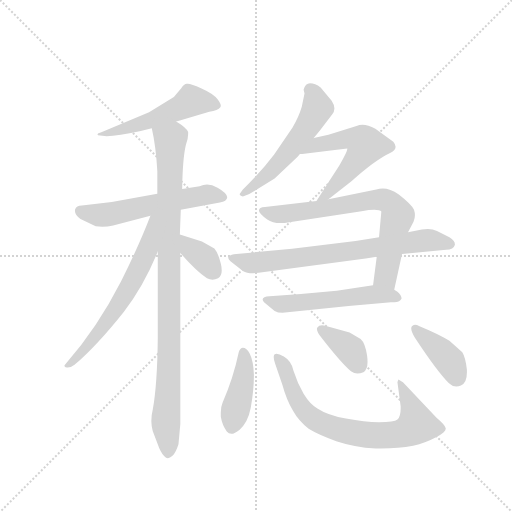
t = 0.00 s
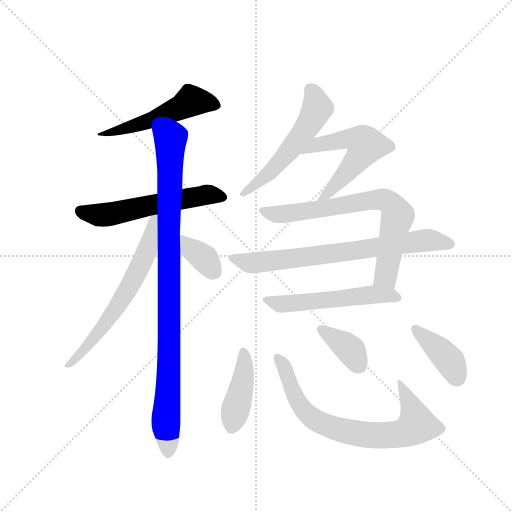
t = 2.01 s
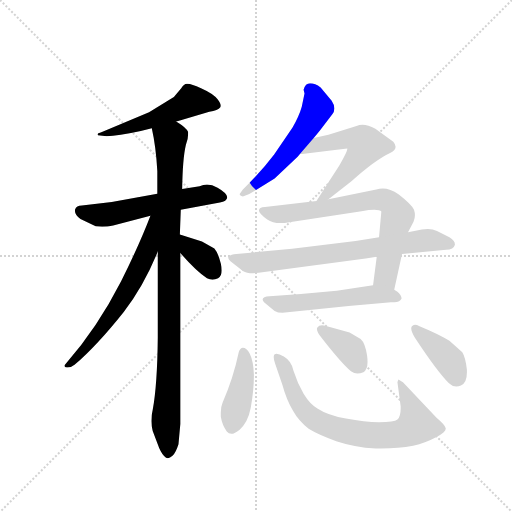
t = 4.01 s
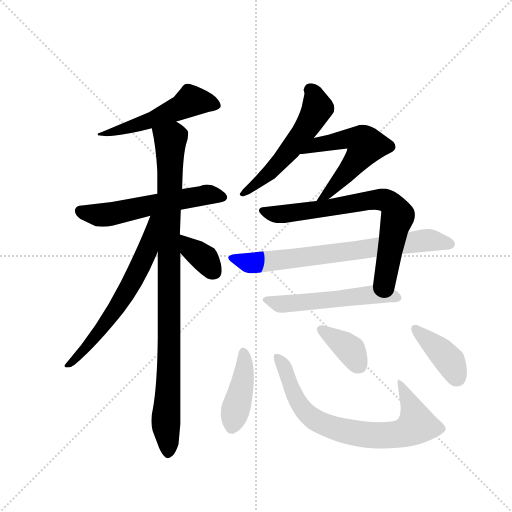
t = 6.02 s
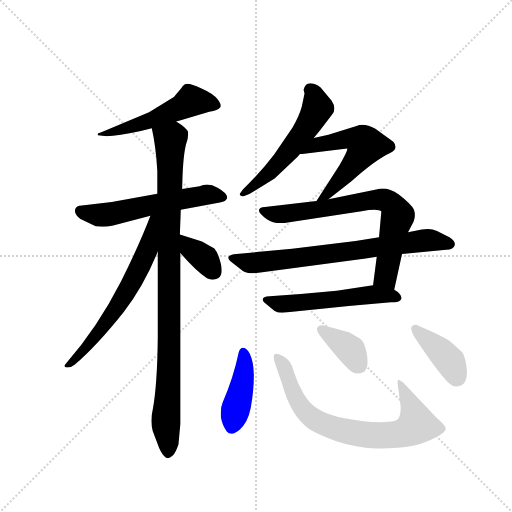
t = 8.03 s
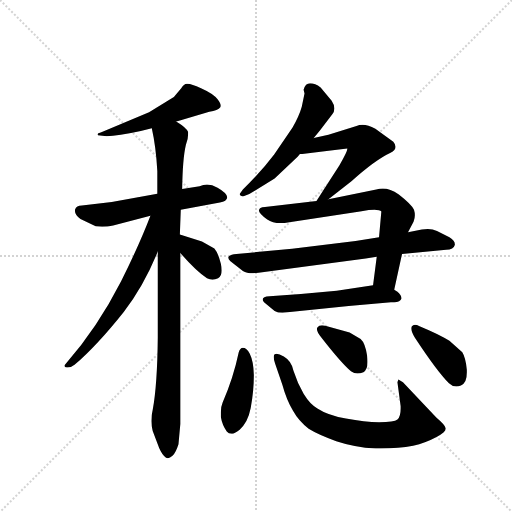
t = 10.04 s

The animated SVG that drew these frames (rendered in a browser with its animation timeline set to each time). Animation: 14 CSS @keyframes rules; one cycle of 10.04 s.

<svg version="1.1" viewBox="0 0 1024 1024" xmlns="http://www.w3.org/2000/svg">
  <g stroke="lightgray" stroke-dasharray="1,1" stroke-width="1" transform="scale(4, 4)">
    <line x1="0" y1="0" x2="256" y2="256"></line>
    <line x1="256" y1="0" x2="0" y2="256"></line>
    <line x1="128" y1="0" x2="128" y2="256"></line>
    <line x1="0" y1="128" x2="256" y2="128"></line>
  </g>
  <g transform="scale(0.92, -0.92) translate(60, -900)">
    <style type="text/css">
      
        @keyframes keyframes0 {
          from {
            stroke: blue;
            stroke-dashoffset: 523;
            stroke-width: 128;
          }
          63% {
            animation-timing-function: step-end;
            stroke: blue;
            stroke-dashoffset: 0;
            stroke-width: 128;
          }
          to {
            stroke: black;
            stroke-width: 1024;
          }
        }
        #make-me-a-hanzi-animation-0 {
          animation: keyframes0 0.6756184895833334s both;
          animation-delay: 0s;
          animation-timing-function: linear;
        }
      
        @keyframes keyframes1 {
          from {
            stroke: blue;
            stroke-dashoffset: 574;
            stroke-width: 128;
          }
          65% {
            animation-timing-function: step-end;
            stroke: blue;
            stroke-dashoffset: 0;
            stroke-width: 128;
          }
          to {
            stroke: black;
            stroke-width: 1024;
          }
        }
        #make-me-a-hanzi-animation-1 {
          animation: keyframes1 0.7171223958333334s both;
          animation-delay: 0.6756184895833334s;
          animation-timing-function: linear;
        }
      
        @keyframes keyframes2 {
          from {
            stroke: blue;
            stroke-dashoffset: 974;
            stroke-width: 128;
          }
          76% {
            animation-timing-function: step-end;
            stroke: blue;
            stroke-dashoffset: 0;
            stroke-width: 128;
          }
          to {
            stroke: black;
            stroke-width: 1024;
          }
        }
        #make-me-a-hanzi-animation-2 {
          animation: keyframes2 1.0426432291666667s both;
          animation-delay: 1.3927408854166667s;
          animation-timing-function: linear;
        }
      
        @keyframes keyframes3 {
          from {
            stroke: blue;
            stroke-dashoffset: 638;
            stroke-width: 128;
          }
          67% {
            animation-timing-function: step-end;
            stroke: blue;
            stroke-dashoffset: 0;
            stroke-width: 128;
          }
          to {
            stroke: black;
            stroke-width: 1024;
          }
        }
        #make-me-a-hanzi-animation-3 {
          animation: keyframes3 0.7692057291666666s both;
          animation-delay: 2.4353841145833335s;
          animation-timing-function: linear;
        }
      
        @keyframes keyframes4 {
          from {
            stroke: blue;
            stroke-dashoffset: 357;
            stroke-width: 128;
          }
          54% {
            animation-timing-function: step-end;
            stroke: blue;
            stroke-dashoffset: 0;
            stroke-width: 128;
          }
          to {
            stroke: black;
            stroke-width: 1024;
          }
        }
        #make-me-a-hanzi-animation-4 {
          animation: keyframes4 0.54052734375s both;
          animation-delay: 3.20458984375s;
          animation-timing-function: linear;
        }
      
        @keyframes keyframes5 {
          from {
            stroke: blue;
            stroke-dashoffset: 548;
            stroke-width: 128;
          }
          64% {
            animation-timing-function: step-end;
            stroke: blue;
            stroke-dashoffset: 0;
            stroke-width: 128;
          }
          to {
            stroke: black;
            stroke-width: 1024;
          }
        }
        #make-me-a-hanzi-animation-5 {
          animation: keyframes5 0.6959635416666666s both;
          animation-delay: 3.7451171875s;
          animation-timing-function: linear;
        }
      
        @keyframes keyframes6 {
          from {
            stroke: blue;
            stroke-dashoffset: 465;
            stroke-width: 128;
          }
          60% {
            animation-timing-function: step-end;
            stroke: blue;
            stroke-dashoffset: 0;
            stroke-width: 128;
          }
          to {
            stroke: black;
            stroke-width: 1024;
          }
        }
        #make-me-a-hanzi-animation-6 {
          animation: keyframes6 0.62841796875s both;
          animation-delay: 4.441080729166667s;
          animation-timing-function: linear;
        }
      
        @keyframes keyframes7 {
          from {
            stroke: blue;
            stroke-dashoffset: 726;
            stroke-width: 128;
          }
          70% {
            animation-timing-function: step-end;
            stroke: blue;
            stroke-dashoffset: 0;
            stroke-width: 128;
          }
          to {
            stroke: black;
            stroke-width: 1024;
          }
        }
        #make-me-a-hanzi-animation-7 {
          animation: keyframes7 0.8408203125s both;
          animation-delay: 5.069498697916667s;
          animation-timing-function: linear;
        }
      
        @keyframes keyframes8 {
          from {
            stroke: blue;
            stroke-dashoffset: 737;
            stroke-width: 128;
          }
          71% {
            animation-timing-function: step-end;
            stroke: blue;
            stroke-dashoffset: 0;
            stroke-width: 128;
          }
          to {
            stroke: black;
            stroke-width: 1024;
          }
        }
        #make-me-a-hanzi-animation-8 {
          animation: keyframes8 0.8497721354166666s both;
          animation-delay: 5.910319010416667s;
          animation-timing-function: linear;
        }
      
        @keyframes keyframes9 {
          from {
            stroke: blue;
            stroke-dashoffset: 547;
            stroke-width: 128;
          }
          64% {
            animation-timing-function: step-end;
            stroke: blue;
            stroke-dashoffset: 0;
            stroke-width: 128;
          }
          to {
            stroke: black;
            stroke-width: 1024;
          }
        }
        #make-me-a-hanzi-animation-9 {
          animation: keyframes9 0.6951497395833334s both;
          animation-delay: 6.760091145833334s;
          animation-timing-function: linear;
        }
      
        @keyframes keyframes10 {
          from {
            stroke: blue;
            stroke-dashoffset: 422;
            stroke-width: 128;
          }
          58% {
            animation-timing-function: step-end;
            stroke: blue;
            stroke-dashoffset: 0;
            stroke-width: 128;
          }
          to {
            stroke: black;
            stroke-width: 1024;
          }
        }
        #make-me-a-hanzi-animation-10 {
          animation: keyframes10 0.5934244791666666s both;
          animation-delay: 7.455240885416667s;
          animation-timing-function: linear;
        }
      
        @keyframes keyframes11 {
          from {
            stroke: blue;
            stroke-dashoffset: 753;
            stroke-width: 128;
          }
          71% {
            animation-timing-function: step-end;
            stroke: blue;
            stroke-dashoffset: 0;
            stroke-width: 128;
          }
          to {
            stroke: black;
            stroke-width: 1024;
          }
        }
        #make-me-a-hanzi-animation-11 {
          animation: keyframes11 0.86279296875s both;
          animation-delay: 8.048665364583334s;
          animation-timing-function: linear;
        }
      
        @keyframes keyframes12 {
          from {
            stroke: blue;
            stroke-dashoffset: 370;
            stroke-width: 128;
          }
          55% {
            animation-timing-function: step-end;
            stroke: blue;
            stroke-dashoffset: 0;
            stroke-width: 128;
          }
          to {
            stroke: black;
            stroke-width: 1024;
          }
        }
        #make-me-a-hanzi-animation-12 {
          animation: keyframes12 0.5511067708333334s both;
          animation-delay: 8.911458333333334s;
          animation-timing-function: linear;
        }
      
        @keyframes keyframes13 {
          from {
            stroke: blue;
            stroke-dashoffset: 397;
            stroke-width: 128;
          }
          56% {
            animation-timing-function: step-end;
            stroke: blue;
            stroke-dashoffset: 0;
            stroke-width: 128;
          }
          to {
            stroke: black;
            stroke-width: 1024;
          }
        }
        #make-me-a-hanzi-animation-13 {
          animation: keyframes13 0.5730794270833334s both;
          animation-delay: 9.462565104166668s;
          animation-timing-function: linear;
        }
      
    </style>
    
      <path d="M 323 636 L 331 638 L 395 657 Q 414 660 419 667 Q 420 668 420 670 Q 420 675 413 684 Q 404 696 377 708 Q 356 718 348 718 L 346 718 Q 340 718 334 708 L 318 689 L 264 656 L 159 612 Q 152 611 152 608 Q 152 607 153 606 L 172 604 Q 196 604 246 615 L 270 621 L 323 636 Z" fill="lightgray"></path>
    
      <path d="M 333 444 L 418 460 Q 433 461 434 471 Q 434 480 413 492 Q 401 499 390 499 Q 382 499 374 495 L 336 489 L 282 479 L 183 461 L 118 453 Q 106 453 103 444 L 103 441 Q 103 433 115 424 L 148 408 Q 155 407 162 407 Q 174 407 186 410 L 267 431 L 333 444 Z" fill="lightgray"></path>
    
      <path d="M 328 -66 L 332 -22 L 332 350 L 331 390 L 333 444 L 336 489 Q 337 555 344 585 Q 349 597 349 608 L 349 613 Q 346 622 323 636 C 299 653 264 650 270 621 Q 279 581 282 528 L 282 479 L 283 353 L 283 166 Q 282 64 272 9 Q 269 -3 269 -15 Q 269 -26 272 -37 L 286 -74 Q 293 -90 301 -95 Q 303 -96 305 -96 Q 309 -96 315 -91 Q 322 -85 328 -66 Z" fill="lightgray"></path>
    
      <path d="M 267 431 Q 243 368 203 288 Q 152 188 83 109 Q 80 106 80 105 Q 80 102 85 101 L 87 101 Q 95 101 102 107 Q 151 149 209 222 Q 252 277 283 353 C 327 458 278 459 267 431 Z" fill="lightgray"></path>
    
      <path d="M 332 350 Q 366 311 390 295 Q 396 292 402 292 Q 408 292 414 295 Q 422 300 422 312 Q 422 319 420 327 Q 414 351 406 360 L 379 375 L 331 390 C 302 399 312 373 332 350 Z" fill="lightgray"></path>
    
      <path d="M 622 600 L 635 616 L 662 651 Q 667 657 667 664 Q 667 672 661 681 L 637 710 Q 625 719 614 719 Q 604 719 600 705 L 602 697 L 596 668 Q 590 647 576 623 L 536 564 Q 509 528 468 488 L 461 478 Q 461 474 468 473 L 482 478 L 537 512 L 587 559 L 592 565 L 622 600 Z" fill="lightgray"></path>
    
      <path d="M 654 467 L 704 506 Q 755 552 789 568 Q 800 573 800 581 Q 800 586 795 592 L 756 620 Q 740 629 728 629 Q 721 629 715 626 L 654 607 L 622 600 C 593 594 562 563 592 565 L 597 565 L 650 572 L 695 577 L 695 576 Q 695 570 678 541 L 644 488 L 628 463 C 612 438 630 449 654 467 Z" fill="lightgray"></path>
    
      <path d="M 759 342 L 751 280 C 747 250 791 241 797 270 L 814 348 L 827 395 L 839 418 Q 842 425 842 432 Q 842 438 840 444 Q 834 456 807 477 Q 788 490 772 490 Q 765 490 758 488 L 654 467 L 628 463 L 516 450 Q 503 450 503 442 Q 503 436 521 423 Q 532 415 550 415 Q 558 415 569 417 L 726 441 Q 743 444 754 444 Q 766 444 769 440 L 764 384 L 759 342 Z" fill="lightgray"></path>
    
      <path d="M 490 306 Q 495 306 502 307 L 735 338 L 759 342 L 814 348 L 910 357 Q 926 357 929 368 Q 929 377 917 384 L 890 398 Q 881 402 870 402 Q 864 402 857 401 L 827 395 L 764 384 L 713 376 L 575 359 L 454 348 Q 436 346 436 340 Q 436 336 441 332 L 468 311 Q 476 306 490 306 Z" fill="lightgray"></path>
    
      <path d="M 751 280 L 672 268 L 594 261 L 526 256 Q 511 255 511 249 Q 511 247 514 243 L 537 224 Q 544 220 554 220 Q 559 220 565 221 L 698 235 L 790 243 L 797 243 Q 810 243 813 251 Q 813 258 804 266 L 797 270 C 775 284 775 284 751 280 Z" fill="lightgray"></path>
    
      <path d="M 468 144 Q 462 144 459 134 Q 447 77 424 25 Q 420 16 420 3 L 420 -6 Q 423 -24 433 -38 Q 437 -43 443 -43 Q 450 -43 461 -34 Q 479 -18 485 13 Q 492 52 492 85 Q 491 115 483 131 Q 476 144 468 144 Z" fill="lightgray"></path>
    
      <path d="M 611 -32 Q 632 -45 671 -59 Q 710 -72 757 -75 L 768 -75 Q 807 -75 838 -69 Q 865 -63 889 -50 Q 909 -39 909 -32 L 909 -31 Q 908 -24 889 -8 L 816 69 L 806 75 L 804 69 L 811 17 L 811 12 Q 811 -6 804 -12 Q 797 -18 764 -18 Q 733 -18 692 -10 Q 653 -3 630 12 Q 614 21 600 44 Q 587 66 578 94 Q 574 115 557 125 Q 547 131 541 131 Q 539 131 537 130 Q 535 128 535 124 Q 535 119 538 110 L 554 63 Q 563 30 577 7 Q 589 -15 611 -32 Z" fill="lightgray"></path>
    
      <path d="M 700 177 L 647 192 Q 643 193 640 193 Q 633 193 630 188 Q 629 187 629 185 Q 629 178 639 166 Q 681 112 703 93 Q 710 88 717 88 Q 723 88 730 91 Q 739 96 739 113 Q 739 119 738 127 Q 734 154 724 163 L 700 177 Z" fill="lightgray"></path>
    
      <path d="M 917 159 Q 898 172 852 191 Q 846 194 842 194 Q 838 194 835 190 Q 834 188 834 186 Q 834 179 842 166 Q 890 93 916 67 Q 923 60 932 60 Q 937 60 942 62 Q 955 67 955 90 L 955 96 Q 952 123 945 134 L 917 159 Z" fill="lightgray"></path>
    
    
      <clipPath id="make-me-a-hanzi-clip-0">
        <path d="M 323 636 L 331 638 L 395 657 Q 414 660 419 667 Q 420 668 420 670 Q 420 675 413 684 Q 404 696 377 708 Q 356 718 348 718 L 346 718 Q 340 718 334 708 L 318 689 L 264 656 L 159 612 Q 152 611 152 608 Q 152 607 153 606 L 172 604 Q 196 604 246 615 L 270 621 L 323 636 Z"></path>
      </clipPath>
      <path clip-path="url(#make-me-a-hanzi-clip-0)" d="M 409 672 L 354 679 L 272 639 L 188 613 L 156 609" fill="none" id="make-me-a-hanzi-animation-0" stroke-dasharray="395 790" stroke-linecap="round"></path>
    
      <clipPath id="make-me-a-hanzi-clip-1">
        <path d="M 333 444 L 418 460 Q 433 461 434 471 Q 434 480 413 492 Q 401 499 390 499 Q 382 499 374 495 L 336 489 L 282 479 L 183 461 L 118 453 Q 106 453 103 444 L 103 441 Q 103 433 115 424 L 148 408 Q 155 407 162 407 Q 174 407 186 410 L 267 431 L 333 444 Z"></path>
      </clipPath>
      <path clip-path="url(#make-me-a-hanzi-clip-1)" d="M 112 443 L 157 432 L 392 477 L 424 472" fill="none" id="make-me-a-hanzi-animation-1" stroke-dasharray="446 892" stroke-linecap="round"></path>
    
      <clipPath id="make-me-a-hanzi-clip-2">
        <path d="M 328 -66 L 332 -22 L 332 350 L 331 390 L 333 444 L 336 489 Q 337 555 344 585 Q 349 597 349 608 L 349 613 Q 346 622 323 636 C 299 653 264 650 270 621 Q 279 581 282 528 L 282 479 L 283 353 L 283 166 Q 282 64 272 9 Q 269 -3 269 -15 Q 269 -26 272 -37 L 286 -74 Q 293 -90 301 -95 Q 303 -96 305 -96 Q 309 -96 315 -91 Q 322 -85 328 -66 Z"></path>
      </clipPath>
      <path clip-path="url(#make-me-a-hanzi-clip-2)" d="M 279 616 L 310 596 L 308 125 L 301 -3 L 306 -85" fill="none" id="make-me-a-hanzi-animation-2" stroke-dasharray="846 1692" stroke-linecap="round"></path>
    
      <clipPath id="make-me-a-hanzi-clip-3">
        <path d="M 267 431 Q 243 368 203 288 Q 152 188 83 109 Q 80 106 80 105 Q 80 102 85 101 L 87 101 Q 95 101 102 107 Q 151 149 209 222 Q 252 277 283 353 C 327 458 278 459 267 431 Z"></path>
      </clipPath>
      <path clip-path="url(#make-me-a-hanzi-clip-3)" d="M 276 427 L 260 354 L 206 250 L 130 147 L 84 105" fill="none" id="make-me-a-hanzi-animation-3" stroke-dasharray="510 1020" stroke-linecap="round"></path>
    
      <clipPath id="make-me-a-hanzi-clip-4">
        <path d="M 332 350 Q 366 311 390 295 Q 396 292 402 292 Q 408 292 414 295 Q 422 300 422 312 Q 422 319 420 327 Q 414 351 406 360 L 379 375 L 331 390 C 302 399 312 373 332 350 Z"></path>
      </clipPath>
      <path clip-path="url(#make-me-a-hanzi-clip-4)" d="M 336 383 L 355 357 L 387 335 L 404 310" fill="none" id="make-me-a-hanzi-animation-4" stroke-dasharray="229 458" stroke-linecap="round"></path>
    
      <clipPath id="make-me-a-hanzi-clip-5">
        <path d="M 622 600 L 635 616 L 662 651 Q 667 657 667 664 Q 667 672 661 681 L 637 710 Q 625 719 614 719 Q 604 719 600 705 L 602 697 L 596 668 Q 590 647 576 623 L 536 564 Q 509 528 468 488 L 461 478 Q 461 474 468 473 L 482 478 L 537 512 L 587 559 L 592 565 L 622 600 Z"></path>
      </clipPath>
      <path clip-path="url(#make-me-a-hanzi-clip-5)" d="M 614 704 L 622 697 L 630 665 L 605 620 L 531 529 L 468 481" fill="none" id="make-me-a-hanzi-animation-5" stroke-dasharray="420 840" stroke-linecap="round"></path>
    
      <clipPath id="make-me-a-hanzi-clip-6">
        <path d="M 654 467 L 704 506 Q 755 552 789 568 Q 800 573 800 581 Q 800 586 795 592 L 756 620 Q 740 629 728 629 Q 721 629 715 626 L 654 607 L 622 600 C 593 594 562 563 592 565 L 597 565 L 650 572 L 695 577 L 695 576 Q 695 570 678 541 L 644 488 L 628 463 C 612 438 630 449 654 467 Z"></path>
      </clipPath>
      <path clip-path="url(#make-me-a-hanzi-clip-6)" d="M 603 569 L 628 584 L 683 596 L 687 577 L 732 577 L 736 584 L 787 582" fill="none" id="make-me-a-hanzi-animation-6" stroke-dasharray="337 674" stroke-linecap="round"></path>
    
      <clipPath id="make-me-a-hanzi-clip-7">
        <path d="M 759 342 L 751 280 C 747 250 791 241 797 270 L 814 348 L 827 395 L 839 418 Q 842 425 842 432 Q 842 438 840 444 Q 834 456 807 477 Q 788 490 772 490 Q 765 490 758 488 L 654 467 L 628 463 L 516 450 Q 503 450 503 442 Q 503 436 521 423 Q 532 415 550 415 Q 558 415 569 417 L 726 441 Q 743 444 754 444 Q 766 444 769 440 L 764 384 L 759 342 Z"></path>
      </clipPath>
      <path clip-path="url(#make-me-a-hanzi-clip-7)" d="M 512 442 L 561 435 L 755 466 L 788 459 L 804 434 L 779 298 L 791 279" fill="none" id="make-me-a-hanzi-animation-7" stroke-dasharray="598 1196" stroke-linecap="round"></path>
    
      <clipPath id="make-me-a-hanzi-clip-8">
        <path d="M 490 306 Q 495 306 502 307 L 735 338 L 759 342 L 814 348 L 910 357 Q 926 357 929 368 Q 929 377 917 384 L 890 398 Q 881 402 870 402 Q 864 402 857 401 L 827 395 L 764 384 L 713 376 L 575 359 L 454 348 Q 436 346 436 340 Q 436 336 441 332 L 468 311 Q 476 306 490 306 Z"></path>
      </clipPath>
      <path clip-path="url(#make-me-a-hanzi-clip-8)" d="M 443 339 L 486 328 L 854 377 L 919 369" fill="none" id="make-me-a-hanzi-animation-8" stroke-dasharray="609 1218" stroke-linecap="round"></path>
    
      <clipPath id="make-me-a-hanzi-clip-9">
        <path d="M 751 280 L 672 268 L 594 261 L 526 256 Q 511 255 511 249 Q 511 247 514 243 L 537 224 Q 544 220 554 220 Q 559 220 565 221 L 698 235 L 790 243 L 797 243 Q 810 243 813 251 Q 813 258 804 266 L 797 270 C 775 284 775 284 751 280 Z"></path>
      </clipPath>
      <path clip-path="url(#make-me-a-hanzi-clip-9)" d="M 517 248 L 558 239 L 746 260 L 805 253" fill="none" id="make-me-a-hanzi-animation-9" stroke-dasharray="419 838" stroke-linecap="round"></path>
    
      <clipPath id="make-me-a-hanzi-clip-10">
        <path d="M 468 144 Q 462 144 459 134 Q 447 77 424 25 Q 420 16 420 3 L 420 -6 Q 423 -24 433 -38 Q 437 -43 443 -43 Q 450 -43 461 -34 Q 479 -18 485 13 Q 492 52 492 85 Q 491 115 483 131 Q 476 144 468 144 Z"></path>
      </clipPath>
      <path clip-path="url(#make-me-a-hanzi-clip-10)" d="M 469 134 L 471 93 L 444 -29" fill="none" id="make-me-a-hanzi-animation-10" stroke-dasharray="294 588" stroke-linecap="round"></path>
    
      <clipPath id="make-me-a-hanzi-clip-11">
        <path d="M 611 -32 Q 632 -45 671 -59 Q 710 -72 757 -75 L 768 -75 Q 807 -75 838 -69 Q 865 -63 889 -50 Q 909 -39 909 -32 L 909 -31 Q 908 -24 889 -8 L 816 69 L 806 75 L 804 69 L 811 17 L 811 12 Q 811 -6 804 -12 Q 797 -18 764 -18 Q 733 -18 692 -10 Q 653 -3 630 12 Q 614 21 600 44 Q 587 66 578 94 Q 574 115 557 125 Q 547 131 541 131 Q 539 131 537 130 Q 535 128 535 124 Q 535 119 538 110 L 554 63 Q 563 30 577 7 Q 589 -15 611 -32 Z"></path>
      </clipPath>
      <path clip-path="url(#make-me-a-hanzi-clip-11)" d="M 540 126 L 558 103 L 584 33 L 604 4 L 627 -14 L 698 -39 L 752 -47 L 802 -45 L 846 -23 L 810 70" fill="none" id="make-me-a-hanzi-animation-11" stroke-dasharray="625 1250" stroke-linecap="round"></path>
    
      <clipPath id="make-me-a-hanzi-clip-12">
        <path d="M 700 177 L 647 192 Q 643 193 640 193 Q 633 193 630 188 Q 629 187 629 185 Q 629 178 639 166 Q 681 112 703 93 Q 710 88 717 88 Q 723 88 730 91 Q 739 96 739 113 Q 739 119 738 127 Q 734 154 724 163 L 700 177 Z"></path>
      </clipPath>
      <path clip-path="url(#make-me-a-hanzi-clip-12)" d="M 639 184 L 703 138 L 720 107" fill="none" id="make-me-a-hanzi-animation-12" stroke-dasharray="242 484" stroke-linecap="round"></path>
    
      <clipPath id="make-me-a-hanzi-clip-13">
        <path d="M 917 159 Q 898 172 852 191 Q 846 194 842 194 Q 838 194 835 190 Q 834 188 834 186 Q 834 179 842 166 Q 890 93 916 67 Q 923 60 932 60 Q 937 60 942 62 Q 955 67 955 90 L 955 96 Q 952 123 945 134 L 917 159 Z"></path>
      </clipPath>
      <path clip-path="url(#make-me-a-hanzi-clip-13)" d="M 842 186 L 918 115 L 933 81" fill="none" id="make-me-a-hanzi-animation-13" stroke-dasharray="269 538" stroke-linecap="round"></path>
    
  </g>
</svg>
